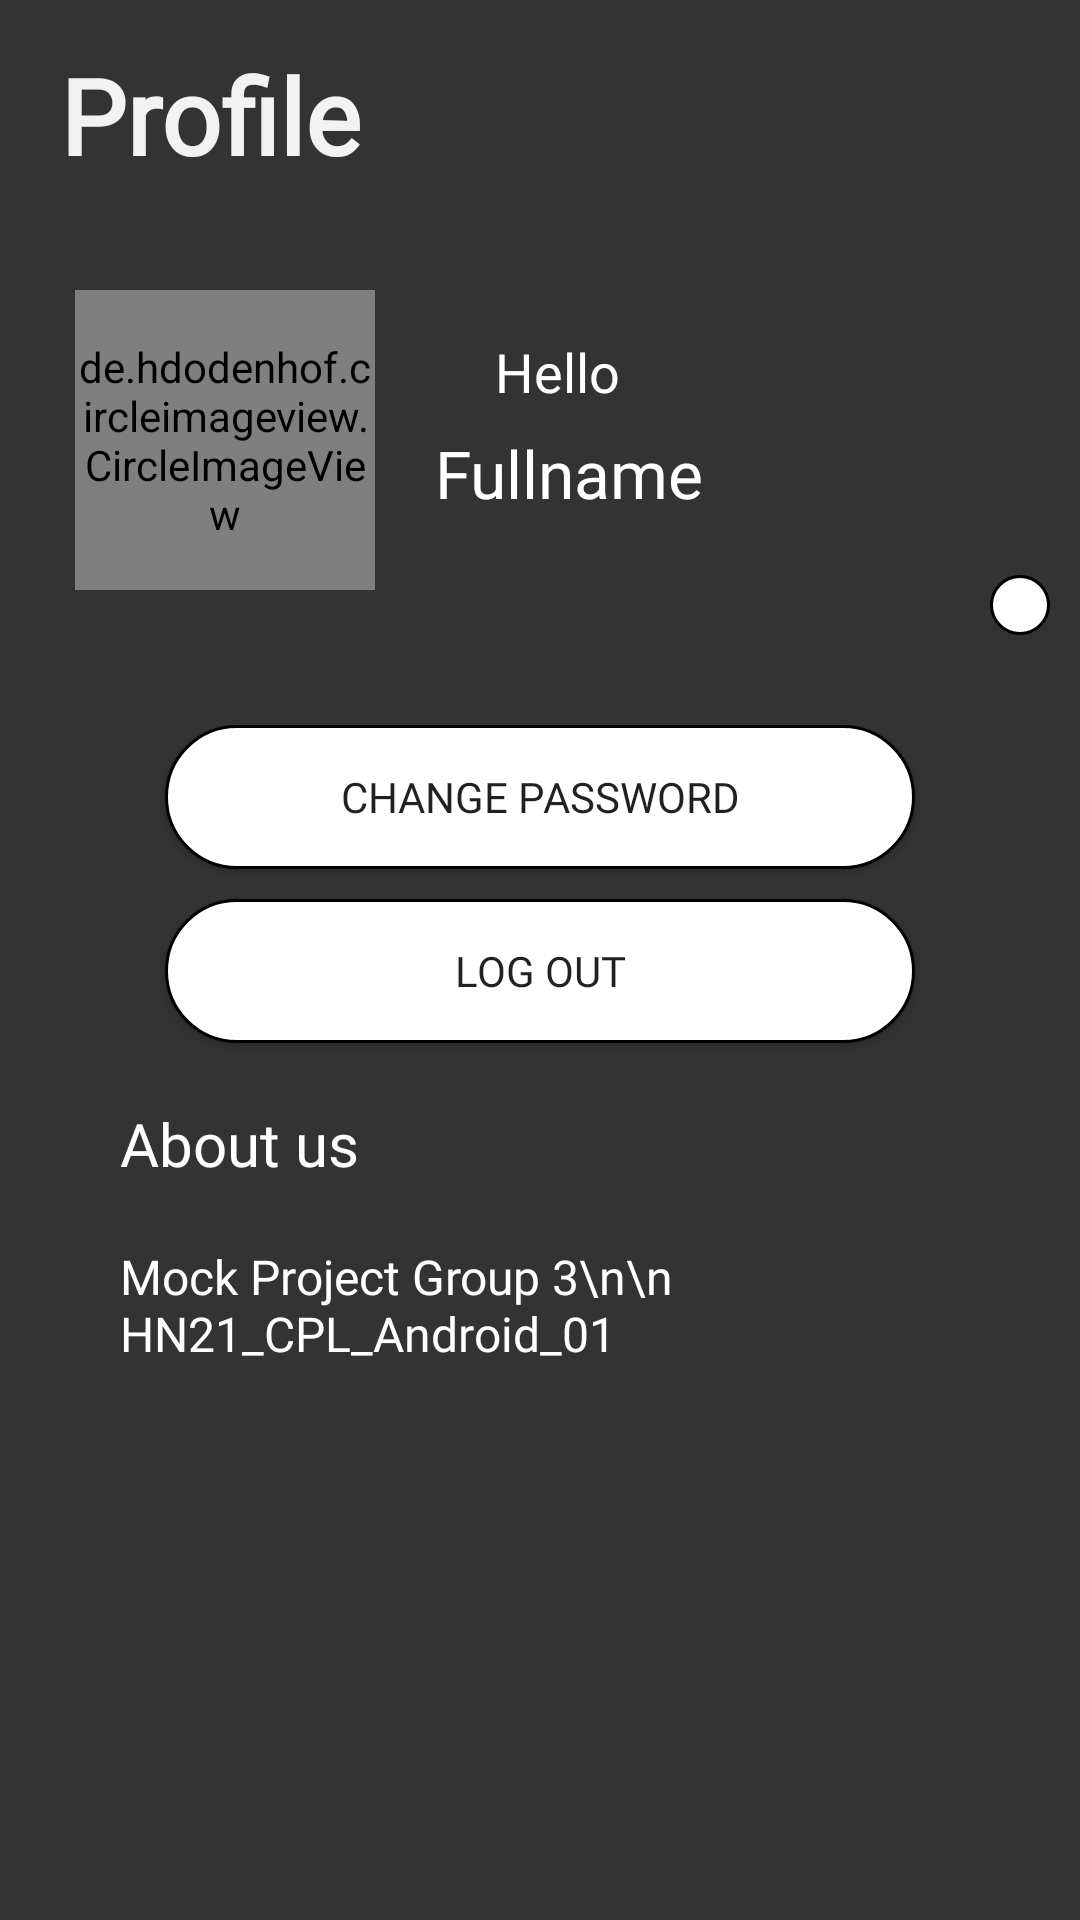

Reconstruct the res/layout file that produces this screen, plus the resources it refers to.
<!-- AndroidManifest.xml: application theme Theme.MovieApp -->
<!-- res/layout/fragment_profile.xml -->
<?xml version="1.0" encoding="utf-8"?>
<FrameLayout xmlns:android="http://schemas.android.com/apk/res/android"
    xmlns:tools="http://schemas.android.com/tools"
    xmlns:app="http://schemas.android.com/apk/res-auto"
    android:layout_width="match_parent"
    android:layout_height="match_parent"
    android:background="@drawable/anhnentdoc"
    tools:context=".presenter.profile.ProfileFragment">

    <androidx.constraintlayout.widget.ConstraintLayout
        android:background="#CC000000"
        android:layout_width="match_parent"
        android:layout_height="match_parent"
        android:orientation="vertical">

        <androidx.constraintlayout.widget.ConstraintLayout
            android:id="@+id/top_profile"
            app:layout_constraintLeft_toLeftOf="parent"
            app:layout_constraintTop_toTopOf="parent"
            android:layout_width="match_parent"
            android:layout_height="wrap_content"
            android:padding="10dp">

            <TextView
                android:id="@+id/frag_profile"
                app:layout_constraintLeft_toLeftOf="parent"
                app:layout_constraintTop_toTopOf="parent"
                android:layout_width="wrap_content"
                android:layout_height="wrap_content"
                android:layout_marginLeft="10dp"
                android:layout_marginTop="5dp"
                android:fontFamily="@font/aclonica"
                android:text="Profile"
                android:textColor="#F2F2F2"
                android:textSize="35dp"
                android:textStyle="bold" />

            <de.hdodenhof.circleimageview.CircleImageView
                android:id="@+id/profile_image"
                app:layout_constraintLeft_toLeftOf="parent"
                app:layout_constraintTop_toBottomOf="@id/frag_profile"
                android:layout_width="100dp"
                android:layout_height="100dp"
                android:layout_marginLeft="15dp"
                android:layout_marginTop="35dp"
                app:civ_circle_background_color="@color/white"
                android:src="@drawable/ic_person" />

            <TextView
                android:id="@+id/Hello"
                app:layout_constraintLeft_toRightOf="@id/profile_image"
                app:layout_constraintTop_toBottomOf="@id/frag_profile"
                android:layout_width="wrap_content"
                android:layout_height="wrap_content"
                android:layout_marginLeft="40dp"
                android:layout_marginTop="50dp"
                android:fontFamily="@font/aclonica"
                android:text="Hello"
                android:textColor="@color/white"
                android:textSize="18dp" />

            <TextView
                android:id="@+id/fullname"
                app:layout_constraintLeft_toRightOf="@id/profile_image"
                app:layout_constraintTop_toBottomOf="@id/Hello"
                android:layout_width="wrap_content"
                android:layout_height="wrap_content"
                android:layout_below="@id/Hello"
                android:layout_marginLeft="20dp"
                android:layout_marginTop="10dp"
                android:layout_toRightOf="@+id/profile_image"
                android:fontFamily="@font/aclonica"
                android:text="Fullname"
                android:includeFontPadding="false"
                android:textColor="@color/white"
                android:textSize="22dp" />

            <ImageButton
                android:id="@+id/btn_edit_profile"
                app:layout_constraintRight_toRightOf="parent"
                app:layout_constraintTop_toBottomOf="@id/fullname"
                android:layout_width="wrap_content"
                android:layout_height="wrap_content"
                android:layout_marginTop="20dp"
                android:background="@drawable/vientron"
                android:padding="10dp"
                android:src="@drawable/ic_edit" />
        </androidx.constraintlayout.widget.ConstraintLayout>

        <androidx.constraintlayout.widget.ConstraintLayout
            android:id="@+id/bot_profile"
            app:layout_constraintLeft_toLeftOf="parent"
            app:layout_constraintTop_toBottomOf="@id/top_profile"
            android:layout_width="match_parent"
            android:layout_height="wrap_content"
            android:padding="20dp">

            <Button
                android:id="@+id/btn_change_pw"
                app:layout_constraintEnd_toEndOf="parent"
                app:layout_constraintLeft_toLeftOf="parent"
                app:layout_constraintStart_toStartOf="parent"
                app:layout_constraintTop_toTopOf="parent"
                android:layout_width="250dp"
                android:layout_height="wrap_content"
                android:background="@drawable/vientron"
                android:fontFamily="@font/aclonica"
                android:text="Change password" />

            <Button
                android:id="@+id/btn_log_out"
                app:layout_constraintEnd_toEndOf="parent"
                app:layout_constraintLeft_toLeftOf="parent"
                app:layout_constraintStart_toStartOf="parent"
                app:layout_constraintTop_toBottomOf="@id/btn_change_pw"
                android:layout_width="250dp"
                android:layout_height="wrap_content"
                android:layout_marginTop="10dp"
                android:background="@drawable/vientron"
                android:fontFamily="@font/aclonica"
                android:text="Log Out" />

            <TextView
                android:id="@+id/about_us"
                app:layout_constraintLeft_toLeftOf="parent"
                app:layout_constraintStart_toStartOf="parent"
                app:layout_constraintTop_toBottomOf="@id/btn_log_out"
                android:layout_width="wrap_content"
                android:layout_height="wrap_content"
                android:layout_marginLeft="20dp"
                android:layout_marginTop="20dp"
                android:fontFamily="@font/aclonica"
                android:text="About us"
                android:textColor="@color/white"
                android:textSize="20dp" />

            <TextView
                app:layout_constraintLeft_toLeftOf="parent"
                app:layout_constraintStart_toStartOf="parent"
                app:layout_constraintTop_toBottomOf="@id/about_us"
                android:layout_width="wrap_content"
                android:layout_height="wrap_content"
                android:layout_marginLeft="20dp"
                android:layout_marginTop="20dp"
                android:fontFamily="@font/aclonica"
                android:text="Mock Project Group 3\n\n HN21_CPL_Android_01"
                android:textColor="@color/white"
                android:textSize="16dp" />
        </androidx.constraintlayout.widget.ConstraintLayout>
    </androidx.constraintlayout.widget.ConstraintLayout>

</FrameLayout>
<!-- resources referenced by this layout -->
<resources>
  <!-- drawable vientron (drawable) -->
  <?xml version="1.0" encoding="utf-8"?>
  <shape xmlns:android="http://schemas.android.com/apk/res/android">
      <corners android:radius="50dp" />
      <solid android:color="@color/white"/>
      <stroke android:color="@color/black" android:width="1dp"/>
  </shape>
  <style name="Theme.MovieApp" parent="Theme.MaterialComponents.DayNight.NoActionBar">
          
          <item name="colorPrimary">@color/cardview_dark_background</item>
          <item name="colorPrimaryVariant">@color/cardview_dark_background</item>
          <item name="colorOnPrimary">@color/white</item>
          
          <item name="colorSecondary">@color/teal_200</item>
          <item name="colorSecondaryVariant">@color/teal_700</item>
          <item name="colorOnSecondary">@color/black</item>
          
          <item name="android:statusBarColor" tools:targetApi="l">?attr/colorPrimaryVariant</item>
          
      </style>
  <!-- not gathered from this repository: default colours our renderer supplied (Android Studio template values) -->
  <color name="teal_200">#FF03DAC5</color>
  <color name="teal_700">#FF018786</color>
  <color name="black">#FF000000</color>
  <color name="white">#FFFFFFFF</color>
</resources>
